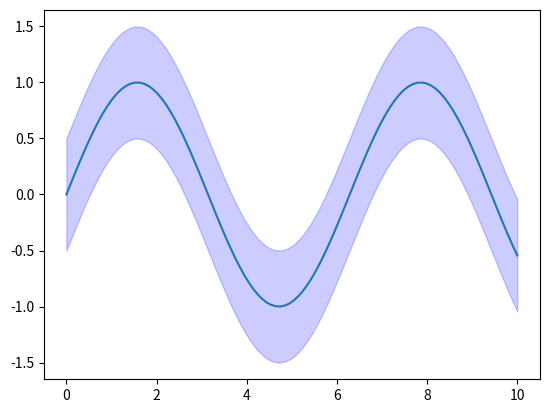

This figure's Python source:
import numpy as np
import matplotlib.pyplot as plt
import matplotlib.patches as mpatches

# Create some data.
x = np.linspace(0, 10, 100)
y = np.sin(x)
y_upper = y + 0.5
y_lower = y - 0.5

# Create the main figure.
fig, ax = plt.subplots()
line, = ax.plot(x, y, label='Sine Wave')
# The fill_between creates a PolyCollection that cannot be reused directly.
fill = ax.fill_between(x, y_lower, y_upper, color='blue', alpha=0.2, label='Confidence Interval')

# Instead of reusing the fill_between artist, we create a custom handle.
custom_fill = mpatches.Patch(color='blue', alpha=0.2, label='Confidence Interval')

# Get the existing handles and labels.
handles, labels = ax.get_legend_handles_labels()

# Replace the fill_between handle with the custom one.
new_handles = []
new_labels = []
for h, lab in zip(handles, labels):
    if lab == 'Confidence Interval':
        new_handles.append(custom_fill)
    else:
        new_handles.append(h)
    new_labels.append(lab)

# Create a separate figure for the legend.
figLegend = plt.figure(figsize=(3, 3))
figLegend.legend(new_handles, new_labels, loc='center', fontsize=12)

# Save or show the figures.
fig.savefig('main_plot.png', bbox_inches='tight')
figLegend.savefig('legend_plot.png', bbox_inches='tight')
plt.show()
